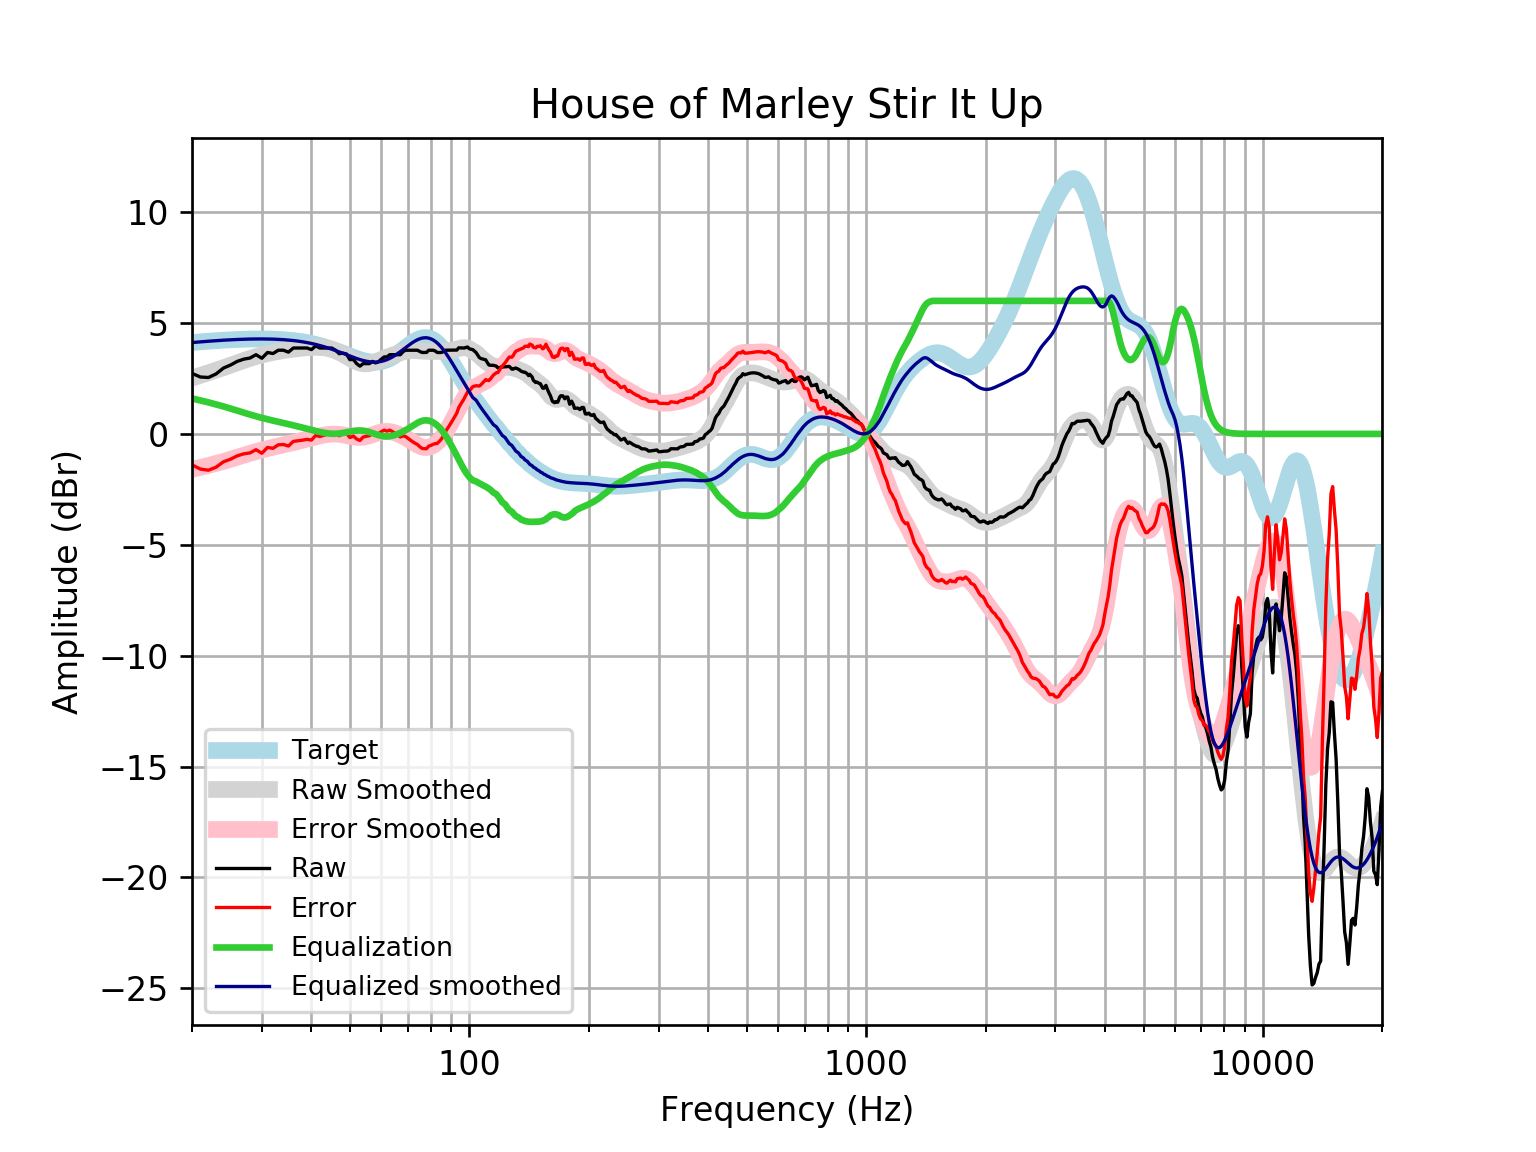

Values plotted in this chart, from the file beside it:
frequency, raw, error, smoothed, error_smoothed, equalization, equalized_raw, equalized_smoothed, target
20, 2.728, -1.392, 2.519, -1.601, 1.601, 4.33, 4.121, 4.121
21, 2.567, -1.585, 2.64, -1.512, 1.512, 4.08, 4.152, 4.152
22, 2.545, -1.636, 2.758, -1.423, 1.423, 3.967, 4.18, 4.18
23, 2.706, -1.5, 2.873, -1.332, 1.332, 4.038, 4.205, 4.205
24, 2.97, -1.257, 2.986, -1.241, 1.241, 4.21, 4.227, 4.227
25, 3.104, -1.14, 3.098, -1.147, 1.147, 4.251, 4.245, 4.245
26, 3.271, -0.988, 3.207, -1.052, 1.052, 4.324, 4.259, 4.259
27, 3.372, -0.8987, 3.31, -0.9608, 0.9608, 4.333, 4.271, 4.271
28, 3.423, -0.8555, 3.404, -0.8741, 0.8741, 4.297, 4.279, 4.278
29, 3.573, -0.7098, 3.488, -0.7949, 0.7949, 4.368, 4.283, 4.283
30, 3.412, -0.8717, 3.561, -0.7235, 0.7235, 4.136, 4.284, 4.284
31, 3.674, -0.6076, 3.622, -0.6593, 0.6593, 4.333, 4.281, 4.281
32, 3.626, -0.6488, 3.674, -0.6008, 0.6008, 4.227, 4.275, 4.275
33, 3.774, -0.4908, 3.719, -0.5461, 0.5461, 4.32, 4.265, 4.265
34, 3.774, -0.477, 3.758, -0.4934, 0.4934, 4.267, 4.251, 4.251
35, 3.688, -0.5453, 3.792, -0.4414, 0.4414, 4.129, 4.233, 4.233
36, 3.875, -0.3367, 3.822, -0.3894, 0.3894, 4.264, 4.211, 4.211
37, 3.875, -0.3105, 3.847, -0.3372, 0.3372, 4.212, 4.185, 4.185
38, 3.875, -0.28, 3.869, -0.285, 0.285, 4.16, 4.154, 4.155
39, 3.875, -0.245, 3.886, -0.2329, 0.2329, 4.108, 4.119, 4.12
40, 3.803, -0.2775, 3.897, -0.1819, 0.1819, 3.985, 4.079, 4.08
41, 3.971, -0.06606, 3.902, -0.1334, 0.1334, 4.104, 4.035, 4.037
42, 3.875, -0.1141, 3.898, -0.08922, 0.08922, 3.964, 3.987, 3.989
43, 3.875, -0.06221, 3.883, -0.05207, 0.05207, 3.927, 3.935, 3.937
44, 3.875, -0.006773, 3.855, -0.0247, 0.0247, 3.899, 3.88, 3.881
45, 3.873, 0.05026, 3.812, -0.009515, 0.009515, 3.883, 3.821, 3.823
46, 3.774, 0.01207, 3.752, -0.007925, 0.007925, 3.782, 3.76, 3.762
47, 3.618, -0.08172, 3.678, -0.01973, 0.01973, 3.638, 3.698, 3.7
48, 3.644, 0.007821, 3.592, -0.04278, 0.04278, 3.687, 3.635, 3.636
49, 3.606, 0.03274, 3.499, -0.07309, 0.07309, 3.679, 3.572, 3.574
50, 3.349, -0.1635, 3.406, -0.1053, 0.1053, 3.454, 3.512, 3.512
51, 3.361, -0.09312, 3.32, -0.1333, 0.1333, 3.494, 3.454, 3.454
52, 3.17, -0.2301, 3.248, -0.1519, 0.1519, 3.322, 3.4, 3.4
53, 3.057, -0.2947, 3.195, -0.1568, 0.1568, 3.213, 3.352, 3.351
54, 3.171, -0.1391, 3.165, -0.1462, 0.1462, 3.317, 3.311, 3.31
55, 3.171, -0.1058, 3.158, -0.1205, 0.1205, 3.291, 3.279, 3.276
56, 3.171, -0.08186, 3.173, -0.08266, 0.08266, 3.253, 3.255, 3.253
57, 3.271, 0.03221, 3.205, -0.03727, 0.03727, 3.309, 3.242, 3.239
58, 3.203, -0.034, 3.25, 0.009963, -0.009963, 3.193, 3.24, 3.237
59, 3.253, 0.006564, 3.303, 0.05317, -0.05317, 3.2, 3.25, 3.246
60, 3.372, 0.1041, 3.359, 0.08717, -0.08717, 3.285, 3.272, 3.268
61, 3.472, 0.1712, 3.414, 0.1081, -0.1081, 3.364, 3.305, 3.301
62, 3.472, 0.1262, 3.464, 0.114, -0.114, 3.358, 3.35, 3.346
63, 3.573, 0.171, 3.511, 0.1047, -0.1047, 3.468, 3.406, 3.402
64, 3.573, 0.1054, 3.553, 0.0816, -0.0816, 3.491, 3.471, 3.468
65, 3.573, 0.03146, 3.592, 0.047, -0.047, 3.526, 3.545, 3.542
66, 3.573, -0.04915, 3.628, 0.003503, -0.003503, 3.569, 3.625, 3.622
67, 3.573, -0.1345, 3.662, -0.04677, 0.04677, 3.62, 3.709, 3.707
68, 3.704, -0.09191, 3.694, -0.1025, 0.1025, 3.806, 3.796, 3.796
69, 3.774, -0.1098, 3.721, -0.1631, 0.1631, 3.937, 3.884, 3.884
70, 3.774, -0.1962, 3.741, -0.2281, 0.2281, 4.002, 3.97, 3.97
71, 3.774, -0.2784, 3.754, -0.2967, 0.2967, 4.071, 4.051, 4.053
72, 3.774, -0.354, 3.759, -0.3669, 0.3669, 4.141, 4.126, 4.128
73, 3.774, -0.4209, 3.757, -0.4354, 0.4354, 4.21, 4.192, 4.195
74, 3.774, -0.4772, 3.75, -0.4982, 0.4982, 4.272, 4.248, 4.251
75, 3.719, -0.5761, 3.741, -0.5506, 0.5506, 4.27, 4.291, 4.295
76, 3.674, -0.6519, 3.732, -0.5888, 0.5888, 4.262, 4.321, 4.325
77, 3.674, -0.6672, 3.726, -0.61, 0.61, 4.284, 4.336, 4.341
78, 3.676, -0.6643, 3.723, -0.6132, 0.6132, 4.289, 4.336, 4.34
79, 3.774, -0.5501, 3.721, -0.5987, 0.5987, 4.373, 4.32, 4.324
... 553 more rows
